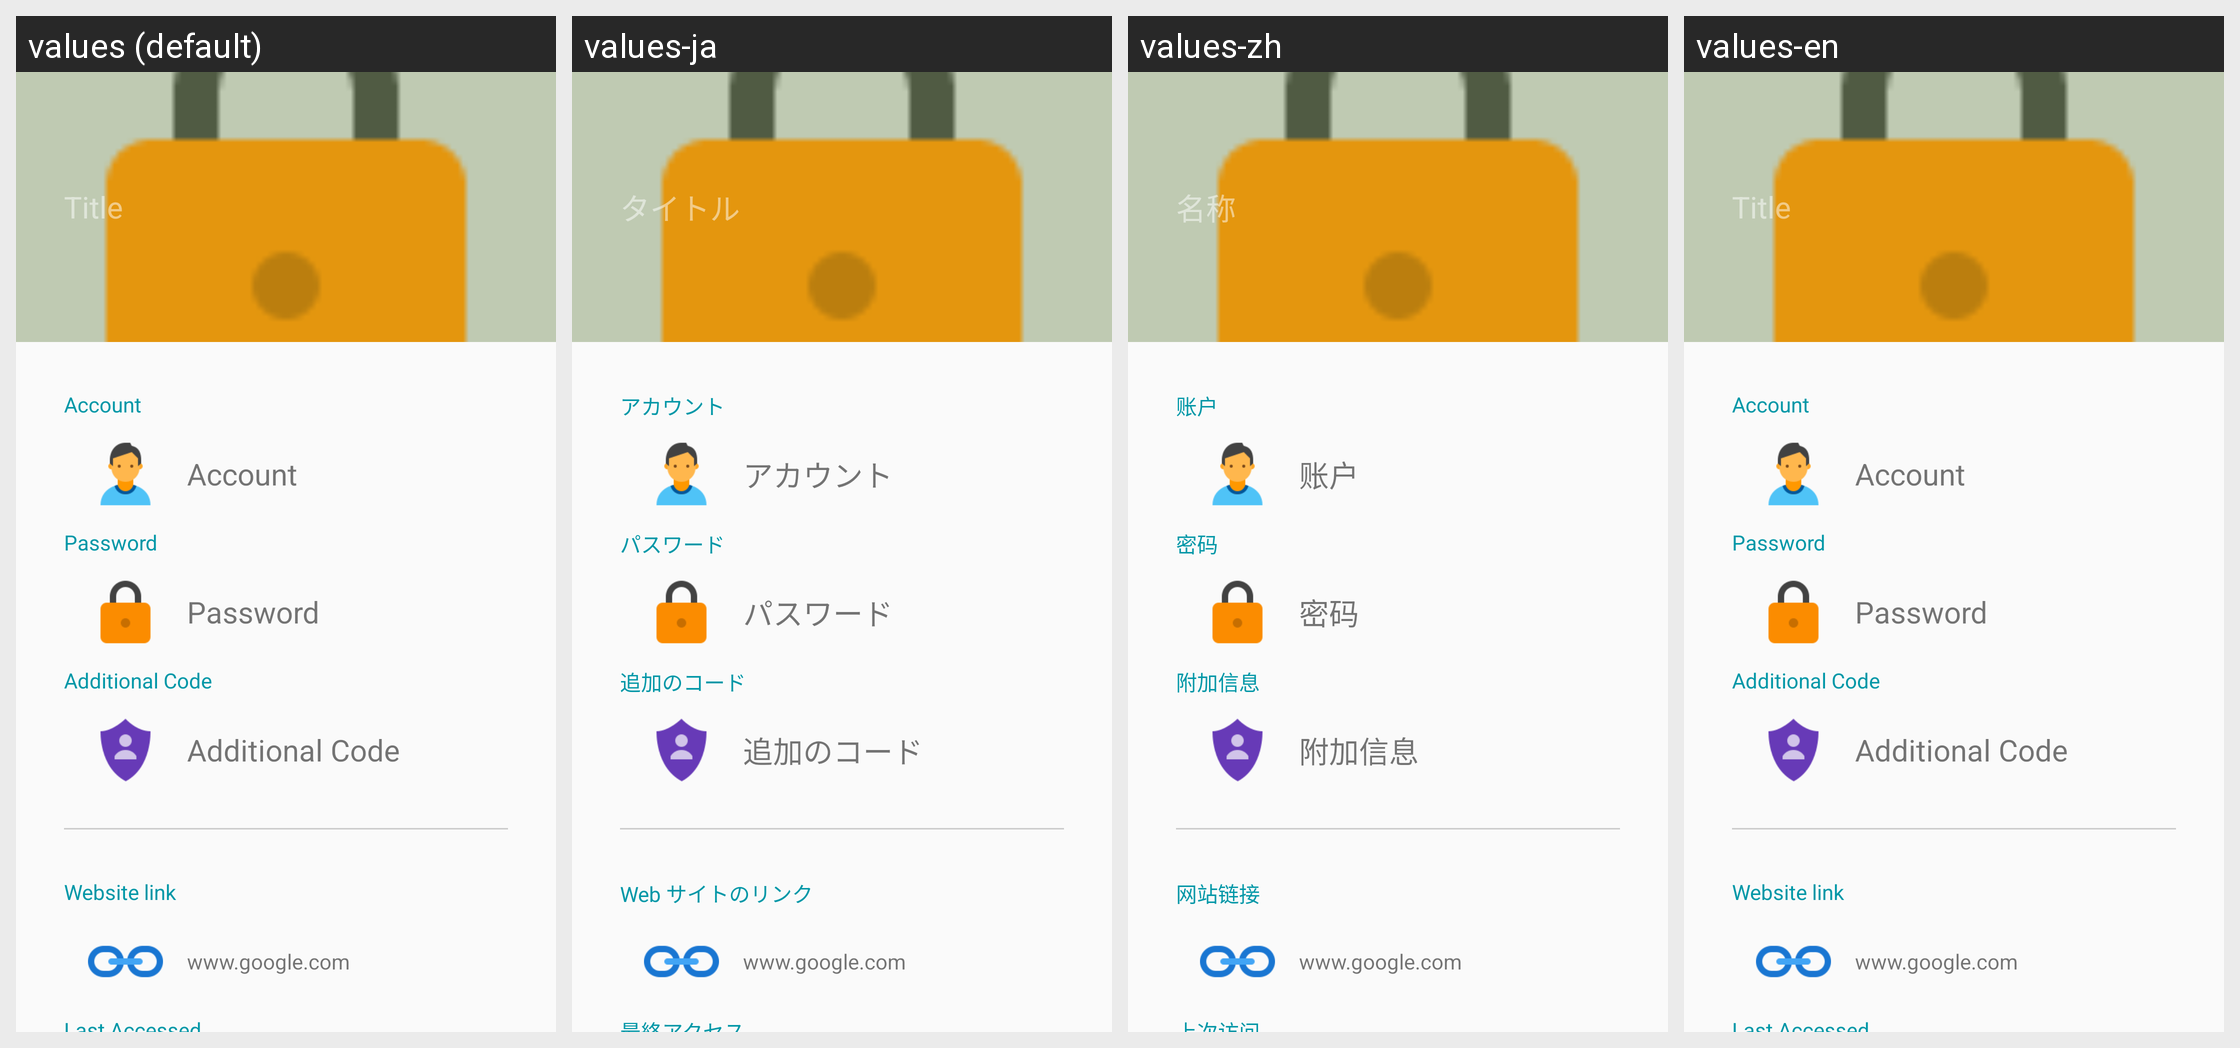

This grid shows one Android layout under several languages. Give, for every string resource on the screen, its name, the default text and each shown locale's text.
Android screen res/layout/activity_detail.xml rendered under 4 locales, left to right: values (default), values-ja, values-zh, values-en. Device: Nexus 5 (rendered at 1080×1920; each locale shown at half size, 540×960, under a caption strip naming it); theme AppTheme.NoActionBar.
Strings drawn on this screen, with the default value and each locale's value (text and hints the layout hard-codes, and strings that could not be matched under every locale, appear in the picture but are not listed):

title
  values: Title
  values-ja: タイトル
  values-zh: 名称
  values-en: Title  [not translated; the default value is used]

account
  values: Account
  values-ja: アカウント
  values-zh: 账户
  values-en: Account  [not translated; the default value is used]

password
  values: Password
  values-ja: パスワード
  values-zh: 密码
  values-en: Password  [not translated; the default value is used]

additional_code
  values: Additional Code
  values-ja: 追加のコード
  values-zh: 附加信息
  values-en: Additional Code  [not translated; the default value is used]

website_link
  values: Website link
  values-ja: Web サイトのリンク
  values-zh: 网站链接
  values-en: Website link  [not translated; the default value is used]
